The GitHub repository fkyEcam/computer-vision contains a labelled image folder "parts" with 3 categories: missing hole, scratch, stain. Examples follow, each with its label.

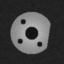
Label: missing hole

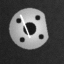
Label: scratch

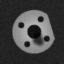
Label: stain

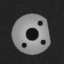
Label: missing hole

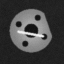
Label: scratch

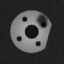
Label: stain
